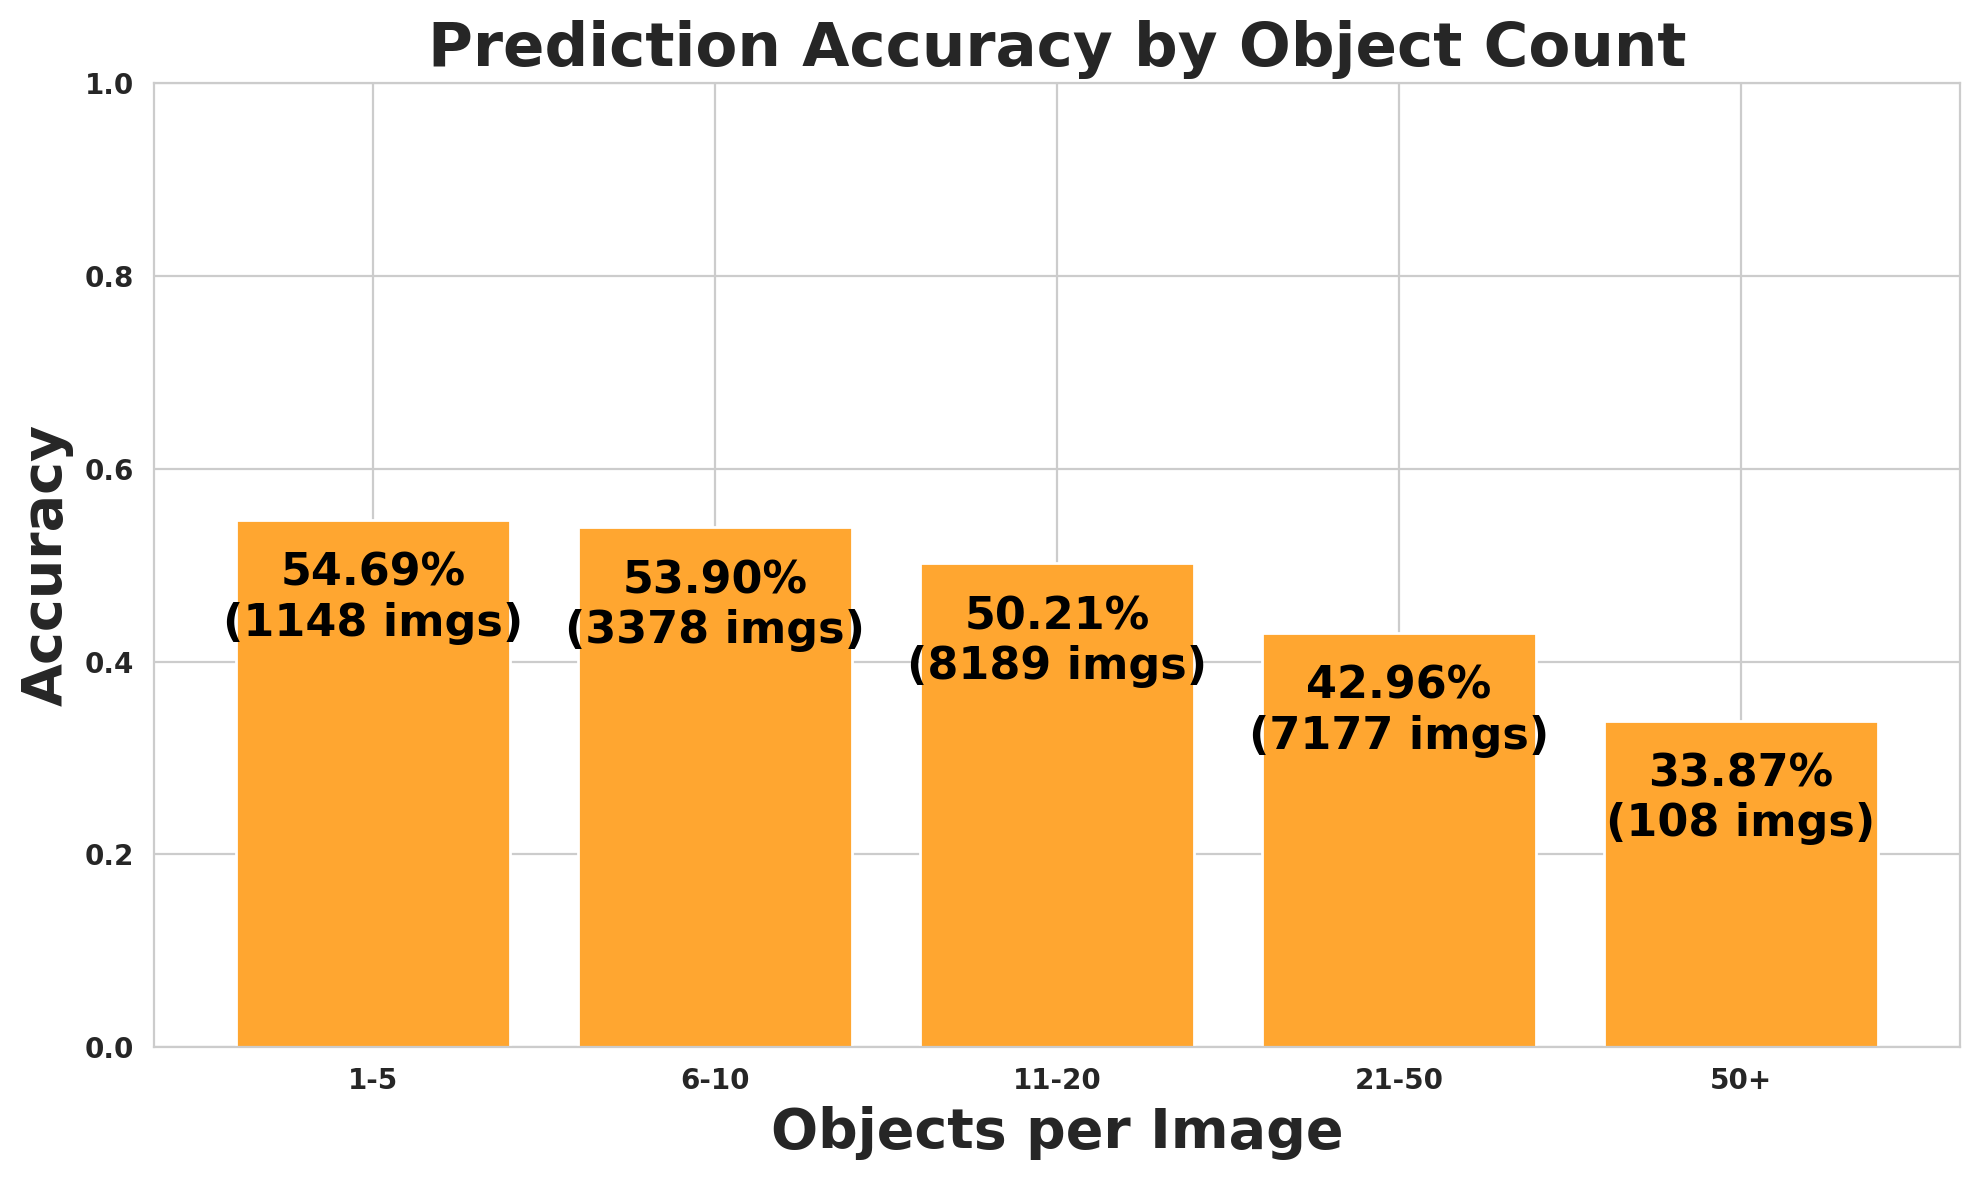

Source data for this figure (header and first rows):
object_count_range, images, expected, matched, missed, accuracy
1-5, 1148, 5171, 2828, 2343, 0.5469
6-10, 3378, 27420, 14779, 12641, 0.539
11-20, 8189, 127057, 63794, 63263, 0.5021
21-50, 7177, 201968, 86760, 115208, 0.4296
50+, 108, 6112, 2070, 4042, 0.3387
